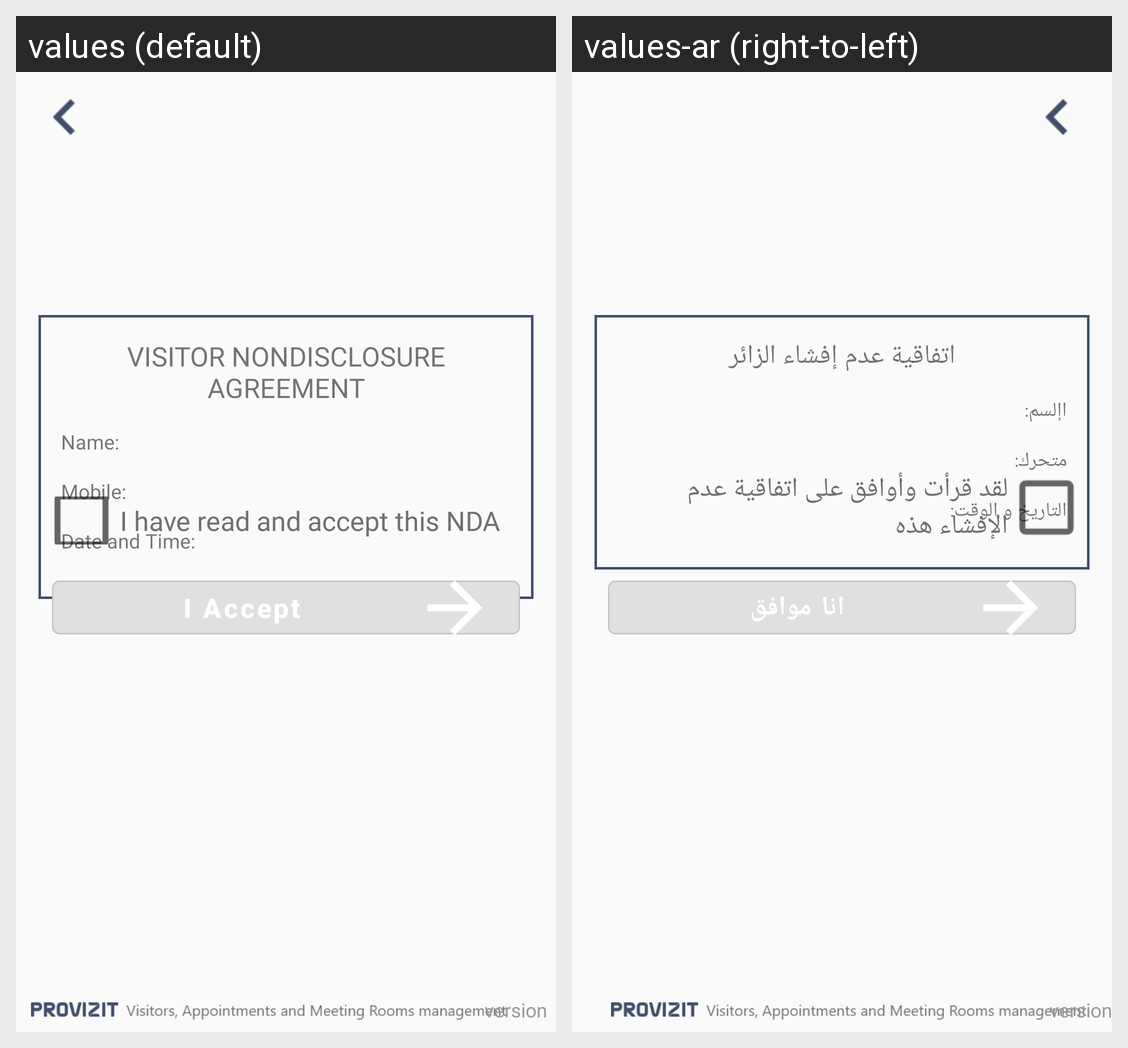

The same Android screen rendered under two of its app's locales, left to right. List the strings drawn on it with the default value and each locale's translation.
Android screen res/layout/activity_permit_nda.xml rendered under 2 locales, left to right: values (default), values-ar (right-to-left). Device: Nexus 5 (rendered at 1080×1920; each locale shown at half size, 540×960, under a caption strip naming it); theme AppTheme.
Strings drawn on this screen, with the default value and each locale's value (text and hints the layout hard-codes, and strings that could not be matched under every locale, appear in the picture but are not listed):

nda_visitor
  values: VISITOR NONDISCLOSURE AGREEMENT
  values-ar: اتفاقية عدم إفشاء الزائر

nda_Name
  values: Name:
  values-ar: اإلسم:

nda_Mobile
  values: Mobile:
  values-ar: متحرك:

nda_DateandTime
  values: Date and Time:
  values-ar: التاريخ و الوقت:

nda_checkbox
  values: I have read and accept this NDA
  values-ar: لقد قرأت وأوافق على اتفاقية عدم الإفشاء هذه
